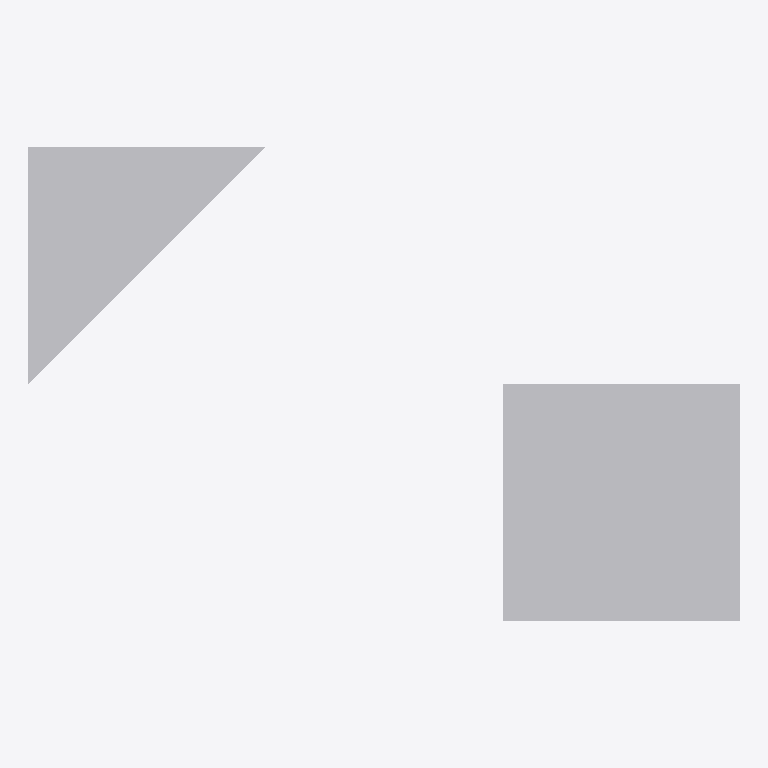
Plan cut of the same IFC building model at storey 'TOP LEVEL' (level 6.00 m, cut at 7.40 m), seen from above with north up, elements coloured by IFC class (only those large enough to see are counted): 2 other elements (light grey). No cut surface shows.
Extent 18.0 m × 12.0 m × 3.0 m (x, y, z). Storeys (3): BASE LEVEL at 0.00 m; LEVEL 2 at 3.00 m; TOP LEVEL at 6.00 m. Elements (4): 4 IfcStructuralSurfaceMember.

HEADER;
FILE_DESCRIPTION((''),'2;1');
FILE_NAME('','2018-06-06T10:16:21',(''),(''),'Xbim File Processor version 4.0.0.0','Xbim version 4.0.0.0','');
FILE_SCHEMA(('IFC4'));
ENDSEC;
DATA;
#1=IFCPROJECT('2I81_tjjX2a8Y_uM9eBmY4',#2,'NEWSAP_Arch_Structure',$,$,'longName__NEWSAP_Arch_Structure','Modeling',(#67,#94),#8);
#46=IFCSITE('2SFqifGp912u$8hdRavQ27',#2,'simple Site',$,$,#49,$,$,.ELEMENT.,(42,21,31,181945),(-71,-3,-24,-263305),0.0,$,$);
#51=IFCBUILDING('2N5s8xO9XEEu356i8uX$3x',#2,'simple building',$,$,#52,$,$,.ELEMENT.,$,$,$);
#54=IFCBUILDINGSTOREY('1OYGt$PC5BifCQvRUDuy$E',#2,'BASE LEVEL',$,$,#55,$,'BASE LEVEL',.ELEMENT.,0.0);
#57=IFCBUILDINGSTOREY('1Jjb62caHErQwV9KVmpSk7',#2,'LEVEL 2',$,$,#58,$,'LEVEL 2',.ELEMENT.,3000.0);
#61=IFCBUILDINGSTOREY('0FbqxWNj9FZAOJZl2$dGj6',#2,'TOP LEVEL',$,$,#62,$,'TOP LEVEL',.ELEMENT.,6000.0);
#1028=IFCSTRUCTURALSURFACEMEMBER('3yG$KH04jFsPZODPCOV7H4',#2,'12',$,$,#456,#1041,.SHELL.,250.0);
#933=IFCSTRUCTURALSURFACEMEMBER('0gCNj9hlLADOXl8QfUxDkY',#2,'7',$,$,#456,#948,.SHELL.,250.0);
ENDSEC;
